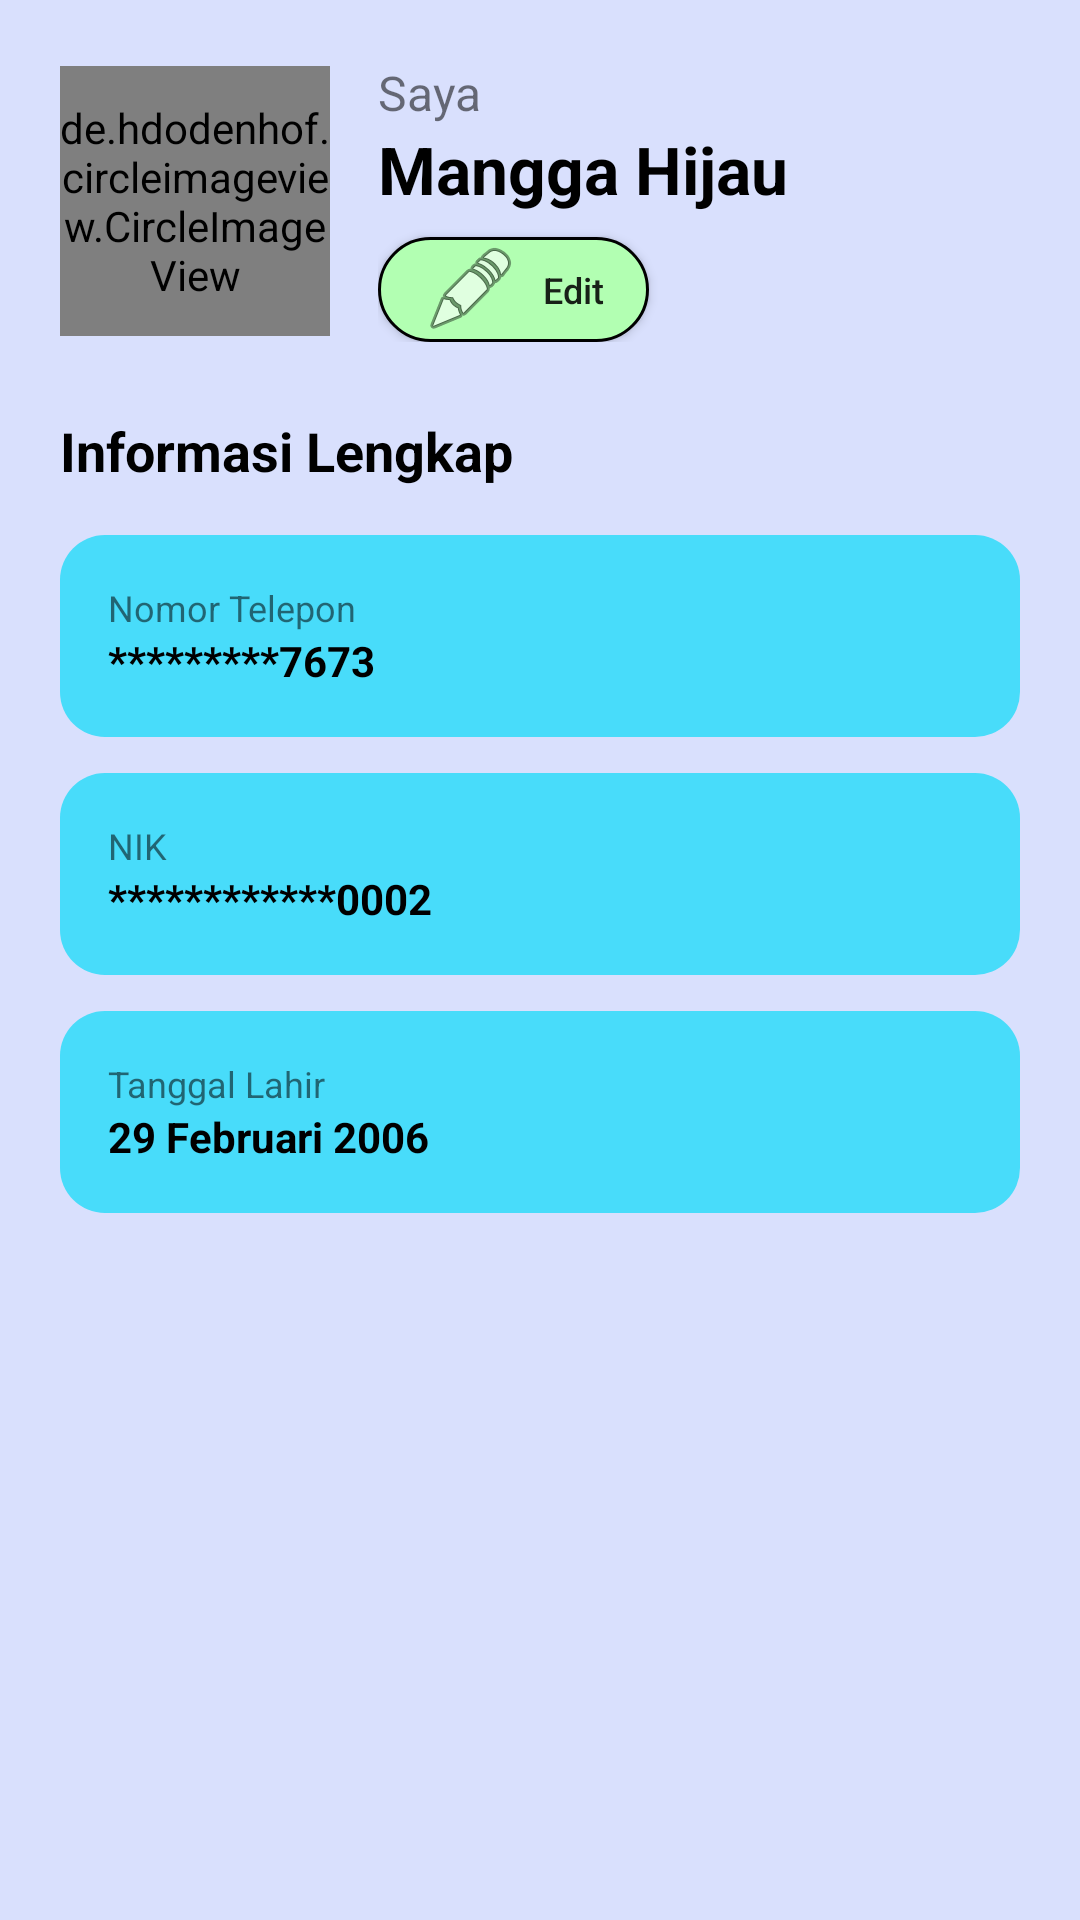

Layout XML and referenced resources for this Android screen:
<!-- AndroidManifest.xml: application theme Theme.PasDer -->
<!-- res/layout/fragment_saya.xml -->
<?xml version="1.0" encoding="utf-8"?>
<LinearLayout
    xmlns:android="http://schemas.android.com/apk/res/android"
    xmlns:app="http://schemas.android.com/apk/res-auto"
    android:layout_width="match_parent"
    android:layout_height="match_parent"
    android:orientation="vertical"
    android:background="@color/pasder_bg_halaman"
    android:padding="20dp">

    <LinearLayout
        android:layout_width="match_parent"
        android:layout_height="wrap_content"
        android:orientation="horizontal"
        android:gravity="center_vertical">

        <de.hdodenhof.circleimageview.CircleImageView
            android:id="@+id/img_profile_big"
            android:layout_width="90dp"
            android:layout_height="90dp"
            android:src="@drawable/ic_saya"
            app:civ_border_width="3dp"
            app:civ_border_color="@color/pasder_biru" />

        <LinearLayout
            android:layout_width="wrap_content"
            android:layout_height="wrap_content"
            android:orientation="vertical"
            android:layout_marginStart="16dp">

            <TextView
                android:layout_width="wrap_content"
                android:layout_height="wrap_content"
                android:text="Saya"
                android:textSize="16sp" />

            <TextView
                android:layout_width="wrap_content"
                android:layout_height="wrap_content"
                android:text="Mangga Hijau"
                android:textSize="22sp"
                android:textStyle="bold"
                android:textColor="@color/black" />

            <androidx.appcompat.widget.AppCompatButton
                android:layout_width="wrap_content"
                android:layout_height="35dp"
                android:layout_marginTop="8dp"
                android:background="@drawable/bg_tombol_lonjong"
                android:drawableStart="@android:drawable/ic_menu_edit"
                android:drawablePadding="8dp"
                android:paddingHorizontal="15dp"
                android:text="Edit"
                android:textAllCaps="false"
                android:textSize="12sp" />
        </LinearLayout>
    </LinearLayout>

    <TextView
        android:layout_width="wrap_content"
        android:layout_height="wrap_content"
        android:layout_marginTop="24dp"
        android:text="Informasi Lengkap"
        android:textSize="18sp"
        android:textStyle="bold"
        android:textColor="@color/black" />

    <LinearLayout
        android:layout_width="match_parent"
        android:layout_height="wrap_content"
        android:layout_marginTop="16dp"
        android:background="@drawable/bg_field_biru"
        android:orientation="vertical"
        android:padding="16dp">

        <TextView
            android:layout_width="wrap_content"
            android:layout_height="wrap_content"
            android:text="Nomor Telepon"
            android:textSize="12sp" />

        <TextView
            android:layout_width="wrap_content"
            android:layout_height="wrap_content"
            android:text="*********7673"
            android:textColor="@color/black"
            android:textStyle="bold" />
    </LinearLayout>

    <LinearLayout
        android:layout_width="match_parent"
        android:layout_height="wrap_content"
        android:layout_marginTop="12dp"
        android:background="@drawable/bg_field_biru"
        android:orientation="vertical"
        android:padding="16dp">

        <TextView
            android:layout_width="wrap_content"
            android:layout_height="wrap_content"
            android:text="NIK"
            android:textSize="12sp" />

        <TextView
            android:layout_width="wrap_content"
            android:layout_height="wrap_content"
            android:text="************0002"
            android:textColor="@color/black"
            android:textStyle="bold" />
    </LinearLayout>

    <LinearLayout
        android:layout_width="match_parent"
        android:layout_height="wrap_content"
        android:layout_marginTop="12dp"
        android:background="@drawable/bg_field_biru"
        android:orientation="vertical"
        android:padding="16dp">

        <TextView
            android:layout_width="wrap_content"
            android:layout_height="wrap_content"
            android:text="Tanggal Lahir"
            android:textSize="12sp" />

        <TextView
            android:layout_width="wrap_content"
            android:layout_height="wrap_content"
            android:text="29 Februari 2006"
            android:textColor="@color/black"
            android:textStyle="bold" />
    </LinearLayout>

</LinearLayout>
<!-- resources referenced by this layout -->
<resources>
  <color name="black">#000000</color>
  <color name="pasder_bg_halaman">#D9E0FD</color>
  <color name="pasder_biru">#48DCFA</color>
  <!-- drawable bg_field_biru (drawable) -->
  <?xml version="1.0" encoding="utf-8"?>
  <shape xmlns:android="http://schemas.android.com/apk/res/android">
      <solid android:color="@color/pasder_biru" />
      <corners android:radius="15dp" />
  </shape>
  <!-- drawable bg_tombol_lonjong (drawable) -->
  <?xml version="1.0" encoding="utf-8"?>
  <shape xmlns:android="http://schemas.android.com/apk/res/android">
      <solid android:color="#B2FFB2" />
      <corners android:radius="25dp" />
      <stroke android:width="1dp" android:color="@color/black" />
  </shape>
  <style name="Theme.PasDer" parent="Theme.MaterialComponents.DayNight.NoActionBar">
          <color name="colorPrimary">@color/pasder_hijau</color>
          <color name="colorPrimaryVariant">@color/pasder_hijau</color>
          <color name="colorOnPrimary">@color/white</color>
      </style>
  <color name="pasder_hijau">#2C9A1B</color>
  <color name="white">#FFFFFF</color>
</resources>
